Dataset: pr (GitHub, ndrpscl/MNetv3). Classes: butterhead lettuce, crisphead lettuce, curly lettuce, iceberg lettuce, lollo lettuce, looseleaf lettuce, oak leaf lettuce, red leaf lettuce, romaine lettuce.

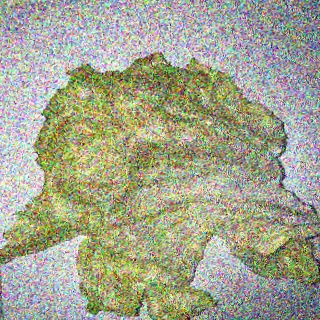
Label: crisphead lettuce

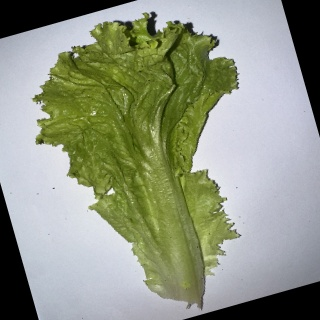
Label: curly lettuce

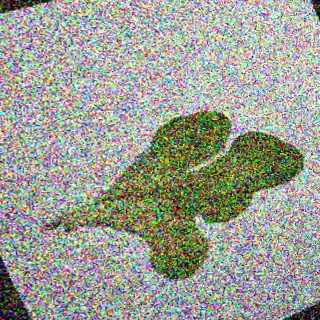
Label: oak leaf lettuce

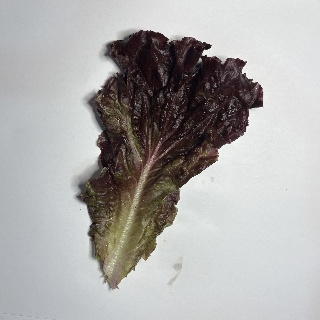
Label: lollo lettuce

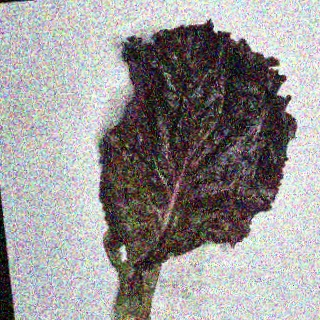
Label: red leaf lettuce

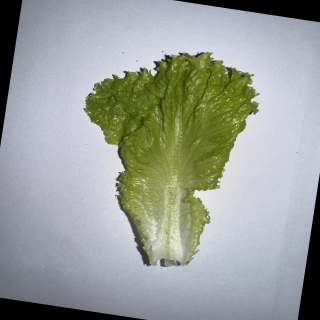
Label: looseleaf lettuce
